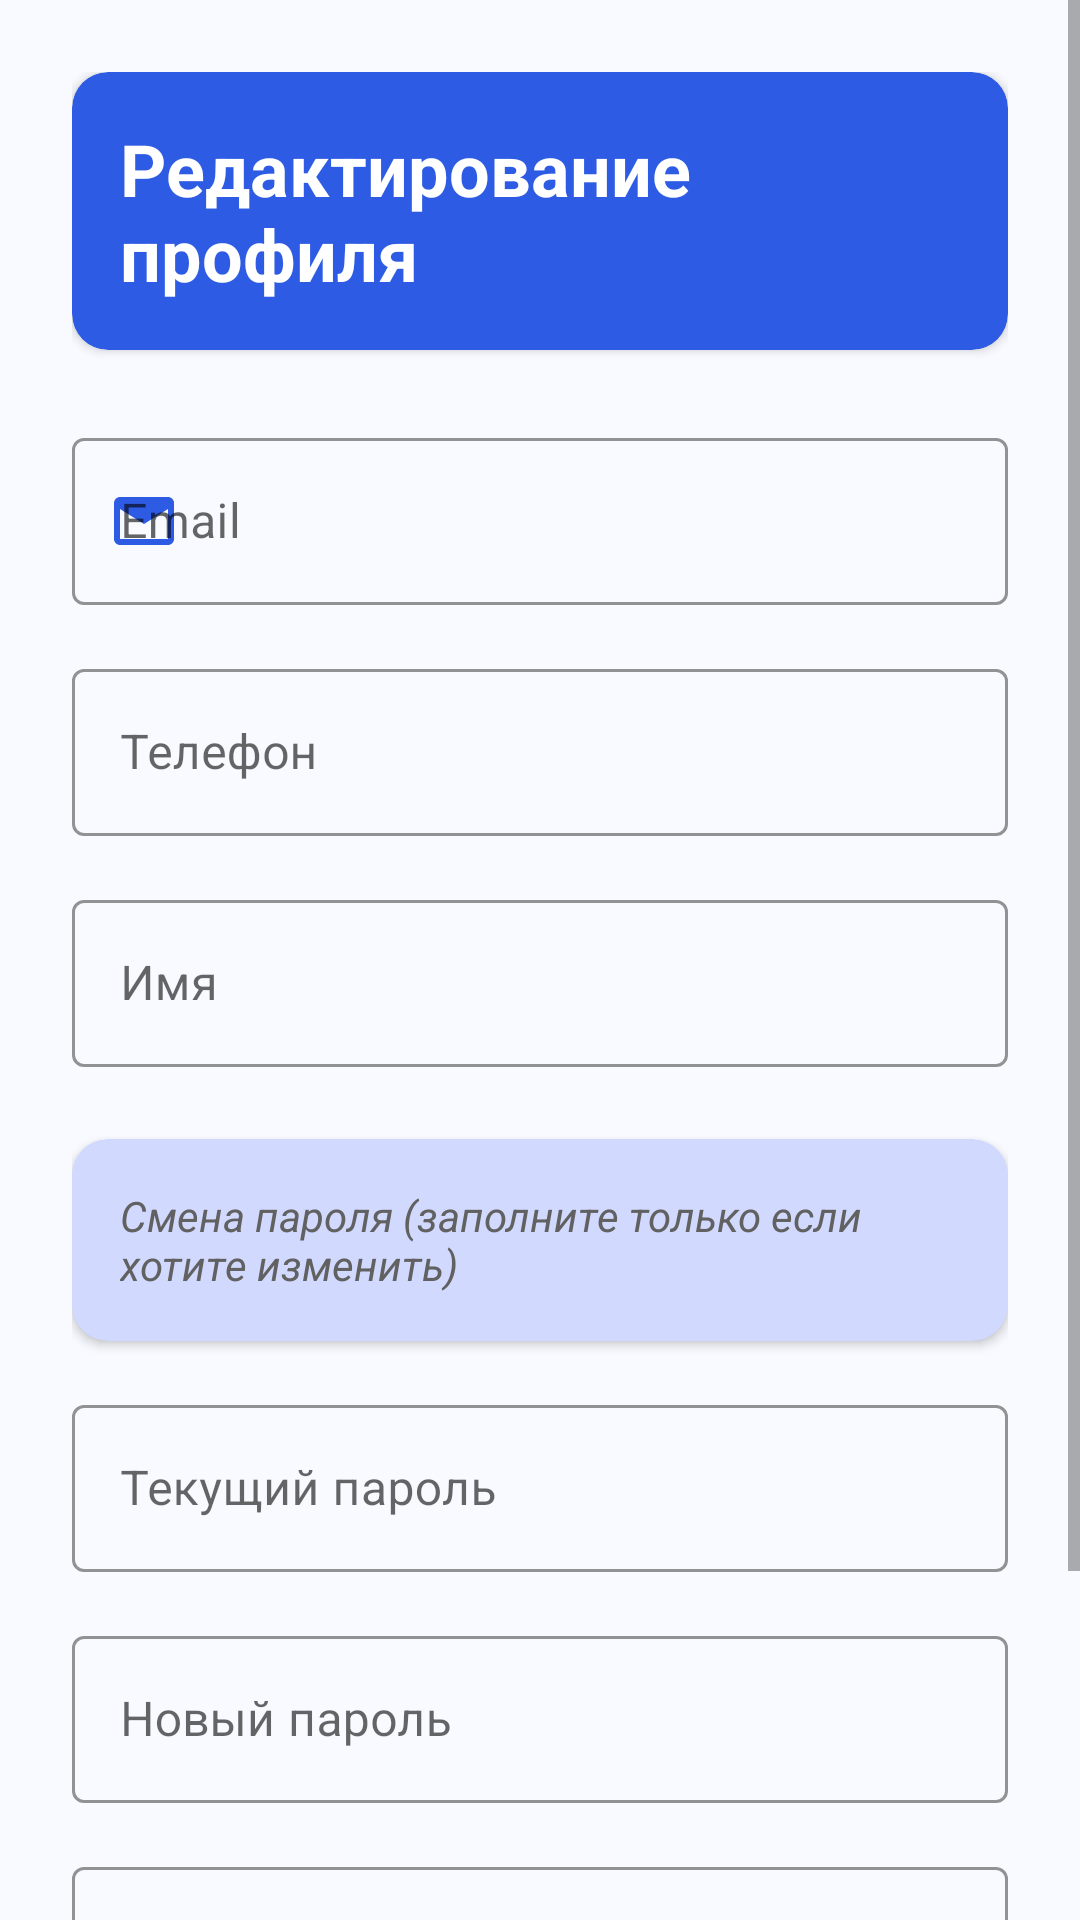

Write the Android layout XML for this screen, with the resource values it uses.
<!-- AndroidManifest.xml: application theme Theme.AutoParts -->
<!-- res/layout/fragment_edit_profile.xml -->
<?xml version="1.0" encoding="utf-8"?>
<ScrollView xmlns:android="http://schemas.android.com/apk/res/android"
    xmlns:app="http://schemas.android.com/apk/res-auto"
    android:layout_width="match_parent"
    android:layout_height="match_parent"
    android:background="@color/background_light">

    <LinearLayout
        android:layout_width="match_parent"
        android:layout_height="wrap_content"
        android:orientation="vertical"
        android:padding="@dimen/spacing_large">

        
        <androidx.cardview.widget.CardView
            android:layout_width="match_parent"
            android:layout_height="wrap_content"
            android:layout_marginBottom="@dimen/spacing_large"
            app:cardCornerRadius="@dimen/corner_radius_medium"
            app:cardElevation="@dimen/elevation_low"
            app:cardBackgroundColor="@color/primary_blue">

            <TextView
                android:layout_width="match_parent"
                android:layout_height="wrap_content"
                android:padding="@dimen/spacing_medium"
                android:text="Редактирование профиля"
                android:textSize="24sp"
                android:textStyle="bold"
                android:textColor="@color/white" />

        </androidx.cardview.widget.CardView>

        
        <com.google.android.material.textfield.TextInputLayout
            style="@style/Widget.MaterialComponents.TextInputLayout.OutlinedBox"
            android:layout_width="match_parent"
            android:layout_height="wrap_content"
            android:layout_marginBottom="@dimen/spacing_medium"
            android:hint="Email"
            app:boxStrokeColor="@color/primary_blue"
            app:hintTextColor="@color/primary_blue"
            app:startIconDrawable="@drawable/ic_email"
            app:startIconTint="@color/primary_blue">

            <com.google.android.material.textfield.TextInputEditText
                android:id="@+id/editTextEmail"
                android:layout_width="match_parent"
                android:layout_height="wrap_content"
                android:inputType="textEmailAddress"
                android:textColor="@color/text_primary" />

        </com.google.android.material.textfield.TextInputLayout>

        
        <com.google.android.material.textfield.TextInputLayout
            style="@style/Widget.MaterialComponents.TextInputLayout.OutlinedBox"
            android:layout_width="match_parent"
            android:layout_height="wrap_content"
            android:layout_marginBottom="@dimen/spacing_medium"
            android:hint="Телефон"
            app:boxStrokeColor="@color/primary_blue"
            app:hintTextColor="@color/primary_blue"
            app:startIconDrawable="@drawable/ic_phone"
            app:startIconTint="@color/primary_blue">

            <com.google.android.material.textfield.TextInputEditText
                android:id="@+id/editTextPhone"
                android:layout_width="match_parent"
                android:layout_height="wrap_content"
                android:inputType="phone"
                android:textColor="@color/text_primary" />

        </com.google.android.material.textfield.TextInputLayout>

        
        <com.google.android.material.textfield.TextInputLayout
            style="@style/Widget.MaterialComponents.TextInputLayout.OutlinedBox"
            android:layout_width="match_parent"
            android:layout_height="wrap_content"
            android:layout_marginBottom="@dimen/spacing_large"
            android:hint="Имя"
            app:boxStrokeColor="@color/primary_blue"
            app:hintTextColor="@color/primary_blue"
            app:startIconDrawable="@drawable/ic_person"
            app:startIconTint="@color/primary_blue">

            <com.google.android.material.textfield.TextInputEditText
                android:id="@+id/editTextName"
                android:layout_width="match_parent"
                android:layout_height="wrap_content"
                android:inputType="textPersonName"
                android:textColor="@color/text_primary" />

        </com.google.android.material.textfield.TextInputLayout>

        
        <androidx.cardview.widget.CardView
            android:layout_width="match_parent"
            android:layout_height="wrap_content"
            android:layout_marginBottom="@dimen/spacing_medium"
            app:cardCornerRadius="@dimen/corner_radius_medium"
            app:cardElevation="@dimen/elevation_low"
            app:cardBackgroundColor="@color/primary_blue_light">

            <TextView
                android:layout_width="match_parent"
                android:layout_height="wrap_content"
                android:padding="@dimen/spacing_medium"
                android:text="Смена пароля (заполните только если хотите изменить)"
                android:textSize="14sp"
                android:textStyle="italic"
                android:textColor="@color/text_secondary" />

        </androidx.cardview.widget.CardView>

        
        <com.google.android.material.textfield.TextInputLayout
            style="@style/Widget.MaterialComponents.TextInputLayout.OutlinedBox"
            android:layout_width="match_parent"
            android:layout_height="wrap_content"
            android:layout_marginBottom="@dimen/spacing_medium"
            android:hint="Текущий пароль"
            app:boxStrokeColor="@color/primary_blue"
            app:hintTextColor="@color/primary_blue"
            app:startIconTint="@color/primary_blue">

            <com.google.android.material.textfield.TextInputEditText
                android:id="@+id/editTextCurrentPassword"
                android:layout_width="match_parent"
                android:layout_height="wrap_content"
                android:inputType="textPassword"
                android:textColor="@color/text_primary" />

        </com.google.android.material.textfield.TextInputLayout>

        
        <com.google.android.material.textfield.TextInputLayout
            style="@style/Widget.MaterialComponents.TextInputLayout.OutlinedBox"
            android:layout_width="match_parent"
            android:layout_height="wrap_content"
            android:layout_marginBottom="@dimen/spacing_medium"
            android:hint="Новый пароль"
            app:boxStrokeColor="@color/primary_blue"
            app:hintTextColor="@color/primary_blue"
            app:startIconTint="@color/primary_blue">

            <com.google.android.material.textfield.TextInputEditText
                android:id="@+id/editTextNewPassword"
                android:layout_width="match_parent"
                android:layout_height="wrap_content"
                android:inputType="textPassword"
                android:textColor="@color/text_primary" />

        </com.google.android.material.textfield.TextInputLayout>

        
        <com.google.android.material.textfield.TextInputLayout
            style="@style/Widget.MaterialComponents.TextInputLayout.OutlinedBox"
            android:layout_width="match_parent"
            android:layout_height="wrap_content"
            android:layout_marginBottom="@dimen/spacing_large"
            android:hint="Подтвердите новый пароль"
            app:boxStrokeColor="@color/primary_blue"
            app:hintTextColor="@color/primary_blue"
            app:startIconTint="@color/primary_blue">

            <com.google.android.material.textfield.TextInputEditText
                android:id="@+id/editTextConfirmPassword"
                android:layout_width="match_parent"
                android:layout_height="wrap_content"
                android:inputType="textPassword"
                android:textColor="@color/text_primary" />

        </com.google.android.material.textfield.TextInputLayout>

        
        <LinearLayout
            android:layout_width="match_parent"
            android:layout_height="wrap_content"
            android:orientation="horizontal">

            <Button
                android:id="@+id/buttonCancel"
                style="@style/AppButton.Danger"
                android:layout_width="0dp"
                android:layout_height="@dimen/button_height_large"
                android:layout_weight="1"
                android:layout_marginEnd="@dimen/spacing_small"
                android:text="Отмена" />

            <Button
                android:id="@+id/buttonSave"
                style="@style/AppButton.Primary"
                android:layout_width="0dp"
                android:layout_height="@dimen/button_height_large"
                android:layout_weight="1"
                android:layout_marginStart="@dimen/spacing_small"
                android:text="Сохранить" />

        </LinearLayout>

    </LinearLayout>

</ScrollView>
<!-- resources referenced by this layout -->
<resources>
  <color name="background_light">#F8FAFF</color>
  <color name="primary_blue">#2D5BE3</color>
  <color name="primary_blue_light">#D1D9FF</color>
  <color name="text_primary">#1A1A1A</color>
  <color name="text_secondary">#616161</color>
  <color name="white">#FFFFFF</color>
  <dimen name="button_height_large">56dp</dimen>
  <dimen name="corner_radius_medium">12dp</dimen>
  <dimen name="elevation_low">2dp</dimen>
  <dimen name="spacing_large">24dp</dimen>
  <dimen name="spacing_medium">16dp</dimen>
  <dimen name="spacing_small">8dp</dimen>
  <!-- drawable ic_email (drawable) -->
  <vector xmlns:android="http://schemas.android.com/apk/res/android"
      android:width="24dp"
      android:height="24dp"
      android:viewportWidth="24"
      android:viewportHeight="24">
      <path
          android:fillColor="#757575"
          android:pathData="M20,4H4c-1.1,0 -1.99,0.9 -1.99,2L2,18c0,1.1 0.9,2 2,2h16c1.1,0 2,-0.9 2,-2V6c0,-1.1 -0.9,-2 -2,-2zM4,8l8,5 8,-5v10H4V8z"/>
  </vector>
  <style name="AppButton.Danger">
          <item name="backgroundTint">@color/error</item>
          <item name="android:textColor">@color/white</item>
      </style>
  <style name="AppButton.Primary">
          <item name="backgroundTint">@color/primary</item>
          <item name="android:textColor">@color/white</item>
      </style>
  <style name="Theme.AutoParts" parent="Theme.MaterialComponents.DayNight.NoActionBar">
          
          <item name="colorPrimary">@color/primary_blue</item>
          <item name="colorPrimaryVariant">@color/primary_blue_dark</item>
          <item name="colorSecondary">@color/secondary_orange</item>
          <item name="colorSecondaryVariant">@color/secondary_orange_dark</item>
          <item name="colorOnPrimary">@color/white</item>
          <item name="colorOnSecondary">@color/white</item>
  
          
          <item name="android:windowBackground">@color/background_light</item>
          <item name="android:colorBackground">@color/background_light</item>
  
          
          <item name="textInputStyle">@style/Widget.MaterialComponents.TextInputLayout.OutlinedBox</item>
          
          
          <item name="android:textColorPrimary">@color/text_primary</item>
          <item name="android:textColorSecondary">@color/text_secondary</item>
          <item name="android:textColorHint">@color/text_hint</item>
  
          
          <item name="android:statusBarColor" tools:targetApi="l">?attr/colorPrimaryVariant</item>
          <item name="android:windowLightStatusBar" tools:targetApi="m">false</item>
      </style>
  <color name="error">#FF3B30</color>
  <color name="primary">#2D5BE3</color>
  <color name="primary_blue_dark">#1A47C4</color>
  <color name="secondary_orange">#FF6B35</color>
  <color name="secondary_orange_dark">#E55A2B</color>
  <color name="text_hint">#9E9E9E</color>
</resources>
